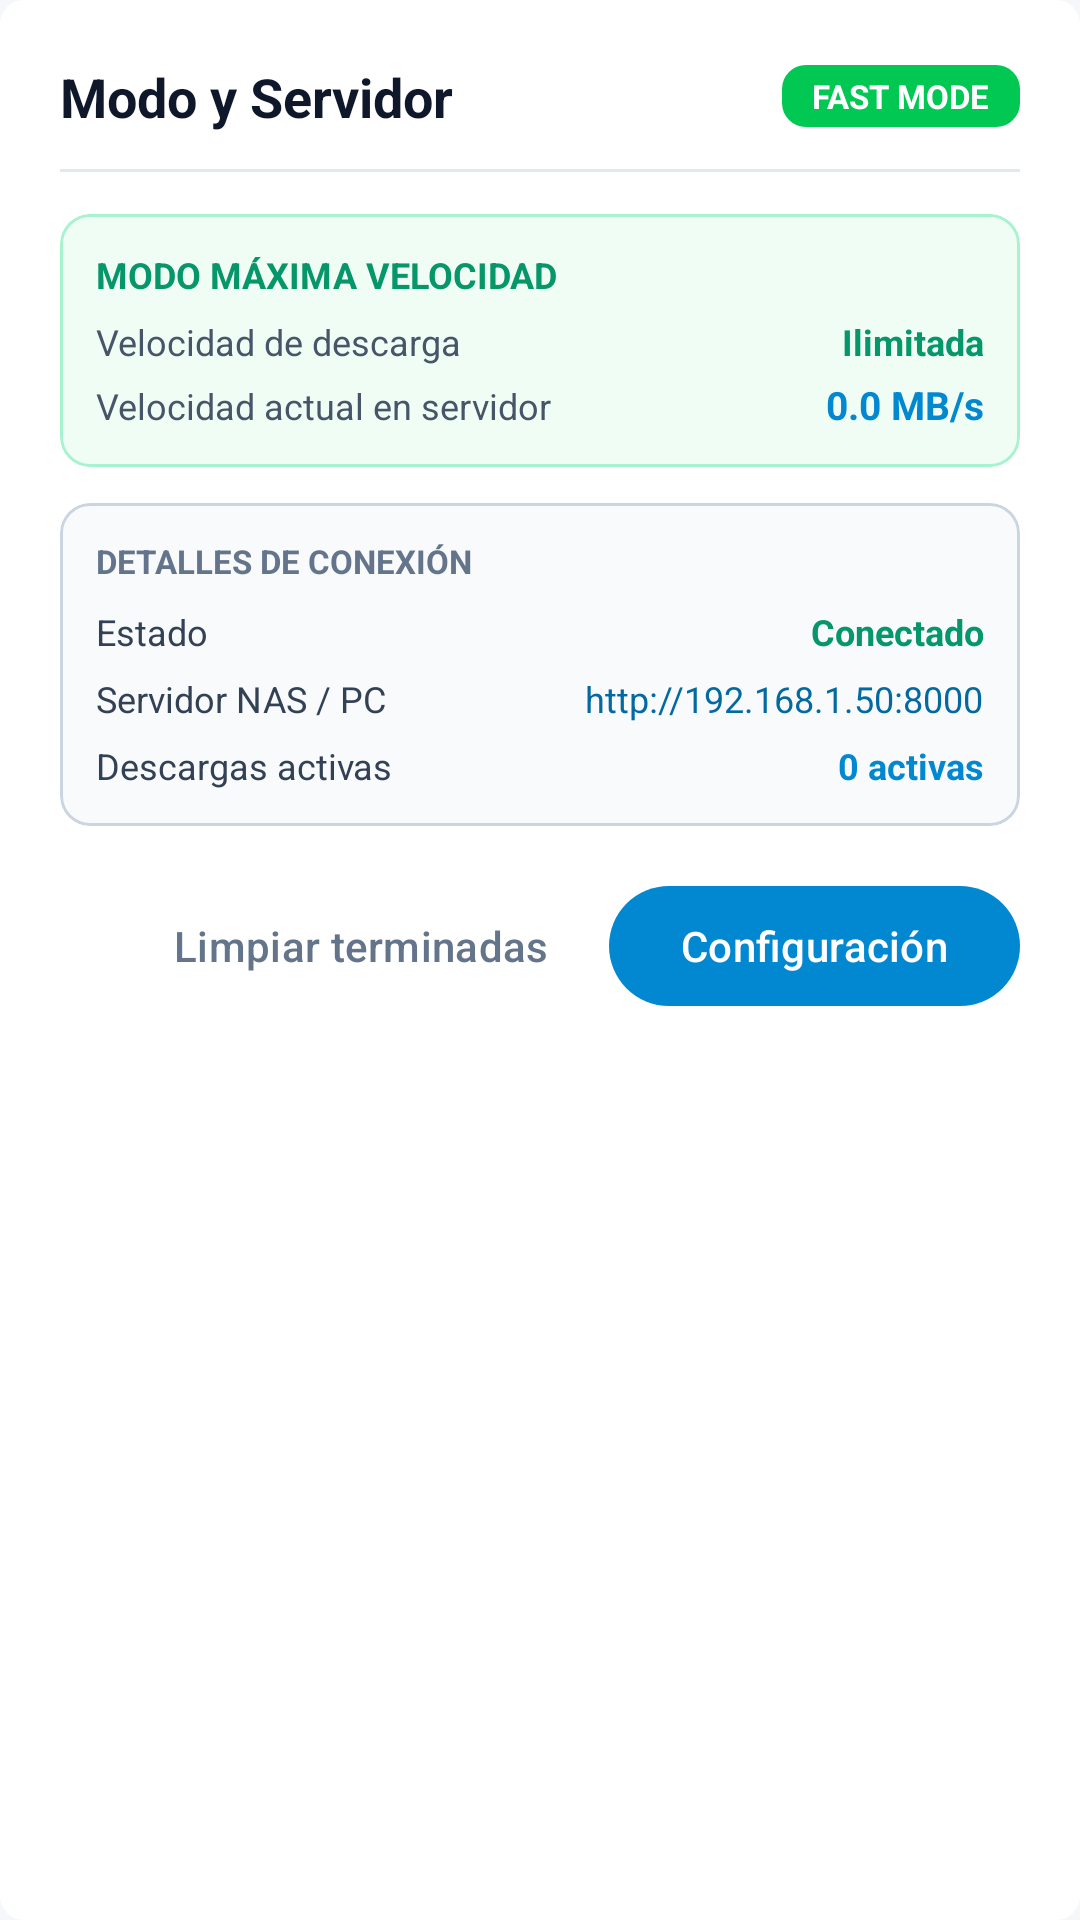

Produce the Android XML layout that renders to this screen, including the resource entries it uses.
<!-- AndroidManifest.xml: application theme Theme.TelegramDownloaderRemote -->
<!-- res/layout/dialog_speed_mode.xml -->
<?xml version="1.0" encoding="utf-8"?>
<LinearLayout xmlns:android="http://schemas.android.com/apk/res/android"
    xmlns:app="http://schemas.android.com/apk/res-auto"
    android:layout_width="match_parent"
    android:layout_height="wrap_content"
    android:orientation="vertical"
    android:padding="20dp"
    android:background="@drawable/bg_status_badge"
    android:backgroundTint="#FFFFFF">

    
    <LinearLayout
        android:layout_width="match_parent"
        android:layout_height="wrap_content"
        android:orientation="horizontal"
        android:gravity="center_vertical">

        <TextView
            android:layout_width="0dp"
            android:layout_height="wrap_content"
            android:layout_weight="1"
            android:text="Modo y Servidor"
            android:textSize="18sp"
            android:textStyle="bold"
            android:textColor="#0F172A" />

        <LinearLayout
            android:layout_width="wrap_content"
            android:layout_height="wrap_content"
            android:orientation="horizontal"
            android:gravity="center_vertical"
            android:background="@drawable/bg_status_badge"
            android:backgroundTint="#00C853"
            android:paddingStart="10dp"
            android:paddingEnd="10dp"
            android:paddingTop="3dp"
            android:paddingBottom="3dp">

            <TextView
                android:layout_width="wrap_content"
                android:layout_height="wrap_content"
                android:text="FAST MODE"
                android:textSize="11sp"
                android:textStyle="bold"
                android:textColor="#FFFFFF" />
        </LinearLayout>

    </LinearLayout>

    <View
        android:layout_width="match_parent"
        android:layout_height="1dp"
        android:background="#E2E8F0"
        android:layout_marginTop="12dp"
        android:layout_marginBottom="14dp" />

    
    <com.google.android.material.card.MaterialCardView
        android:layout_width="match_parent"
        android:layout_height="wrap_content"
        app:cardCornerRadius="10dp"
        app:strokeWidth="1dp"
        app:strokeColor="#A7F3D0"
        app:cardBackgroundColor="#F0FDF4"
        android:layout_marginBottom="12dp">

        <LinearLayout
            android:layout_width="match_parent"
            android:layout_height="wrap_content"
            android:orientation="vertical"
            android:padding="12dp">

            <TextView
                android:layout_width="wrap_content"
                android:layout_height="wrap_content"
                android:text="MODO MÁXIMA VELOCIDAD"
                android:textSize="12sp"
                android:textStyle="bold"
                android:textColor="#059669" />

            <LinearLayout
                android:layout_width="match_parent"
                android:layout_height="wrap_content"
                android:orientation="horizontal"
                android:layout_marginTop="6dp">

                <TextView
                    android:layout_width="0dp"
                    android:layout_height="wrap_content"
                    android:layout_weight="1"
                    android:text="Velocidad de descarga"
                    android:textSize="12sp"
                    android:textColor="#475569" />

                <TextView
                    android:layout_width="wrap_content"
                    android:layout_height="wrap_content"
                    android:text="Ilimitada"
                    android:textSize="12sp"
                    android:textStyle="bold"
                    android:textColor="#059669" />
            </LinearLayout>

            <LinearLayout
                android:layout_width="match_parent"
                android:layout_height="wrap_content"
                android:orientation="horizontal"
                android:layout_marginTop="4dp">

                <TextView
                    android:layout_width="0dp"
                    android:layout_height="wrap_content"
                    android:layout_weight="1"
                    android:text="Velocidad actual en servidor"
                    android:textSize="12sp"
                    android:textColor="#475569" />

                <TextView
                    android:id="@+id/tvDialogCurrentSpeed"
                    android:layout_width="wrap_content"
                    android:layout_height="wrap_content"
                    android:text="0.0 MB/s"
                    android:textSize="13sp"
                    android:textStyle="bold"
                    android:textColor="#0288D1" />
            </LinearLayout>
        </LinearLayout>
    </com.google.android.material.card.MaterialCardView>

    
    <com.google.android.material.card.MaterialCardView
        android:layout_width="match_parent"
        android:layout_height="wrap_content"
        app:cardCornerRadius="10dp"
        app:strokeWidth="1dp"
        app:strokeColor="#CBD5E1"
        app:cardBackgroundColor="#F8FAFC"
        android:layout_marginBottom="16dp">

        <LinearLayout
            android:layout_width="match_parent"
            android:layout_height="wrap_content"
            android:orientation="vertical"
            android:padding="12dp">

            <TextView
                android:layout_width="wrap_content"
                android:layout_height="wrap_content"
                android:text="DETALLES DE CONEXIÓN"
                android:textSize="11sp"
                android:textStyle="bold"
                android:textColor="#64748B" />

            <LinearLayout
                android:layout_width="match_parent"
                android:layout_height="wrap_content"
                android:orientation="horizontal"
                android:layout_marginTop="8dp">

                <TextView
                    android:layout_width="0dp"
                    android:layout_height="wrap_content"
                    android:layout_weight="1"
                    android:text="Estado"
                    android:textSize="12sp"
                    android:textColor="#334155" />

                <TextView
                    android:id="@+id/tvDialogServerStatus"
                    android:layout_width="wrap_content"
                    android:layout_height="wrap_content"
                    android:text="Conectado"
                    android:textSize="12sp"
                    android:textStyle="bold"
                    android:textColor="#059669" />
            </LinearLayout>

            <LinearLayout
                android:layout_width="match_parent"
                android:layout_height="wrap_content"
                android:orientation="horizontal"
                android:layout_marginTop="6dp">

                <TextView
                    android:layout_width="0dp"
                    android:layout_height="wrap_content"
                    android:layout_weight="1"
                    android:text="Servidor NAS / PC"
                    android:textSize="12sp"
                    android:textColor="#334155" />

                <TextView
                    android:id="@+id/tvDialogServerHost"
                    android:layout_width="wrap_content"
                    android:layout_height="wrap_content"
                    android:text="http://192.168.1.50:8000"
                    android:textSize="12sp"
                    android:textColor="#0369A1"
                    android:maxLines="1"
                    android:ellipsize="middle" />
            </LinearLayout>

            <LinearLayout
                android:layout_width="match_parent"
                android:layout_height="wrap_content"
                android:orientation="horizontal"
                android:layout_marginTop="6dp">

                <TextView
                    android:layout_width="0dp"
                    android:layout_height="wrap_content"
                    android:layout_weight="1"
                    android:text="Descargas activas"
                    android:textSize="12sp"
                    android:textColor="#334155" />

                <TextView
                    android:id="@+id/tvDialogActiveCount"
                    android:layout_width="wrap_content"
                    android:layout_height="wrap_content"
                    android:text="0 activas"
                    android:textSize="12sp"
                    android:textStyle="bold"
                    android:textColor="#0288D1" />
            </LinearLayout>
        </LinearLayout>
    </com.google.android.material.card.MaterialCardView>

    
    <LinearLayout
        android:layout_width="match_parent"
        android:layout_height="wrap_content"
        android:orientation="horizontal"
        android:gravity="end">

        <com.google.android.material.button.MaterialButton
            android:id="@+id/btnDialogClearCompleted"
            style="@style/Widget.Material3.Button.TextButton"
            android:layout_width="wrap_content"
            android:layout_height="wrap_content"
            android:text="Limpiar terminadas"
            android:textColor="#64748B" />

        <com.google.android.material.button.MaterialButton
            android:id="@+id/btnDialogSettings"
            android:layout_width="wrap_content"
            android:layout_height="wrap_content"
            android:layout_marginStart="8dp"
            android:text="Configuración"
            app:backgroundTint="#0288D1" />
    </LinearLayout>

</LinearLayout>
<!-- resources referenced by this layout -->
<resources>
  <!-- drawable bg_status_badge (drawable) -->
  <?xml version="1.0" encoding="utf-8"?>
  <shape xmlns:android="http://schemas.android.com/apk/res/android"
      android:shape="rectangle">
      <corners android:radius="8dp" />
      <solid android:color="@color/status_downloading_bg" />
  </shape>
  <style name="Theme.TelegramDownloaderRemote" parent="Theme.Material3.DayNight.NoActionBar">
          
          <item name="colorPrimary">@color/primary</item>
          <item name="colorPrimaryVariant">@color/primary_dark</item>
          <item name="colorOnPrimary">@color/text_on_primary</item>
          
          <item name="colorSecondary">@color/accent</item>
          <item name="colorSecondaryVariant">@color/accent</item>
          <item name="colorOnSecondary">@color/text_on_primary</item>
          
          <item name="android:statusBarColor">@color/primary_dark</item>
          <item name="android:windowLightStatusBar">false</item>
          
          <item name="android:windowBackground">@color/background_light</item>
      </style>
  <color name="status_downloading_bg">#E1F5FE</color>
  <color name="primary">#0288D1</color>
  <color name="primary_dark">#01579B</color>
  <color name="text_on_primary">#FFFFFF</color>
  <color name="accent">#00BCD4</color>
  <color name="background_light">#F5F7FA</color>
</resources>
